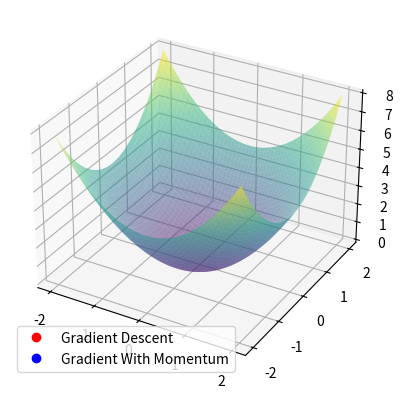

Recreate this plot in Python.
import numpy as np
import matplotlib.pyplot as plt
from mpl_toolkits.mplot3d import Axes3D
from matplotlib.animation import FuncAnimation

# Function to optimize (Example: a simple quadratic function)
def f(x, y):
    return x**2 + y**2

# Gradient of the function
def gradient_f(x, y):
    return np.array([2*x, 2*y])

# Hyperparameters
# The choice of learning rate and momentum factor significantly impacts the performance.
momentum = 0.8    # 0.9 If the momentum factor (𝛽) is too high, it may cause oscillations, slowing down convergence
learning_rate = 0.01  # Conversely, if the learning rate (𝜂) is not suitable, it might not utilize momentum effectively.
steps = 100
# Initialization: The starting point can influence the convergence rate. 
# If the initialization is such that the momentum method starts in a direction that does not immediately align well with the optimal path, 
# it may initially seem slower.
initial_position = np.array([2.0, 2.0])  # Starting point

# Gradient Descent without Momentum
positions_gd = [initial_position]
current_position = initial_position

for _ in range(steps):
    grad = gradient_f(current_position[0], current_position[1])
    current_position = current_position - learning_rate * grad
    positions_gd.append(current_position)

# Gradient Descent with Momentum
positions_mom = [initial_position]
current_position = initial_position
velocity = np.array([0.0, 0.0])

for _ in range(steps):
    grad = gradient_f(current_position[0], current_position[1])
    velocity = momentum * velocity - learning_rate * grad
    current_position = current_position + velocity
    positions_mom.append(current_position)

# Convert to numpy arrays for easier handling
positions_gd = np.array(positions_gd)
positions_mom = np.array(positions_mom)

# Animation
fig = plt.figure()
ax = fig.add_subplot(111, projection='3d')

# Create a grid of points
X = np.linspace(-2, 2, 100)
Y = np.linspace(-2, 2, 100)
X, Y = np.meshgrid(X, Y)
Z = f(X, Y)

# Plot the surface with a color mesh
ax.plot_surface(X, Y, Z, alpha=0.5, cmap='viridis')

# Plot initial points
point_gd, = ax.plot([], [], [], 'ro', label='Gradient Descent')
point_mom, = ax.plot([], [], [], 'bo', label='Gradient With Momentum')

annotation = ax.text2D(0.05, 0.95, f"Step: ", transform=ax.transAxes, fontsize=10, verticalalignment='top')

def init():
    point_gd.set_data([], [])
    point_gd.set_3d_properties([])
    point_mom.set_data([], [])
    point_mom.set_3d_properties([])
    annotation.set_text('')
    return point_gd, point_mom, annotation 

def update(frame):
    point_gd.set_data([positions_gd[frame, 0]], [positions_gd[frame, 1]])
    point_gd.set_3d_properties([f(positions_gd[frame, 0], positions_gd[frame, 1])])

    point_mom.set_data([positions_mom[frame, 0]], [positions_mom[frame, 1]])
    point_mom.set_3d_properties([f(positions_mom[frame, 0], positions_mom[frame, 1])])
    
    #ax.text(0.25, 0.65, f"Step: {frame}", transform=ax.transAxes, fontsize=10, verticalalignment='top')
    # for text in ax.texts:  # Remove all text objects from the axes
    #      text.remove()
    # ax.text2D(0.05, 0.95, f"{frame}", transform=ax.transAxes, fontsize=10, verticalalignment='top')
    #ax.text2D(0.05, 0.95, f"Step: {frame}", transform=ax.transAxes, fontsize=10, verticalalignment='top')
    annotation.set_text(f"Step: {frame}")

    return point_gd, point_mom

#ani = FuncAnimation(fig, update, frames=range(steps), init_func=init, interval=10, blit=False, cache_frame_data=True)
ani = FuncAnimation(fig, update, frames=range(steps), init_func=init, interval=30, blit=True)
plt.legend()
plt.get_current_fig_manager().set_window_title("Gradient Descent versus Gradient With Momentum")
plt.show()
